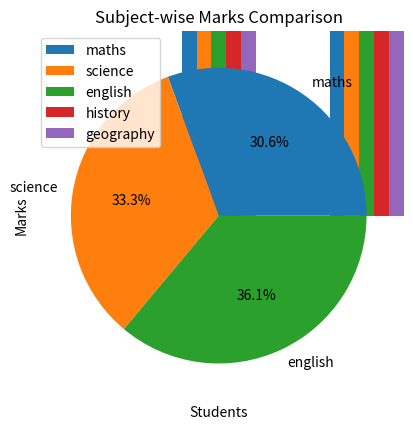

Generate this figure with matplotlib:
# write a program to display a bar chart to compare subject wise marks
import matplotlib.pyplot as plt
import pandas as pd

data = {
    'student': ['Alice', 'Bob', 'Charlie', 'David'],
    'maths': [85, 78, 92, 88],
    'science': [92, 85, 88, 90],
    'english': [78, 92, 85, 80],
    'history': [88, 75, 90, 85],
    'geography': [90, 80, 92, 75]
}

df = pd.DataFrame(data)

df.set_index('student').plot(kind='bar')
marks = df.loc[1, ['maths', 'science', 'english']]
labels = ['maths', 'science', 'english']
plt.pie(marks, labels=labels, autopct='%1.1f%%')
plt.title('Marks Distribution')
plt.title('Subject-wise Marks Comparison')
plt.xlabel('Students')
plt.ylabel('Marks')
plt.show()
